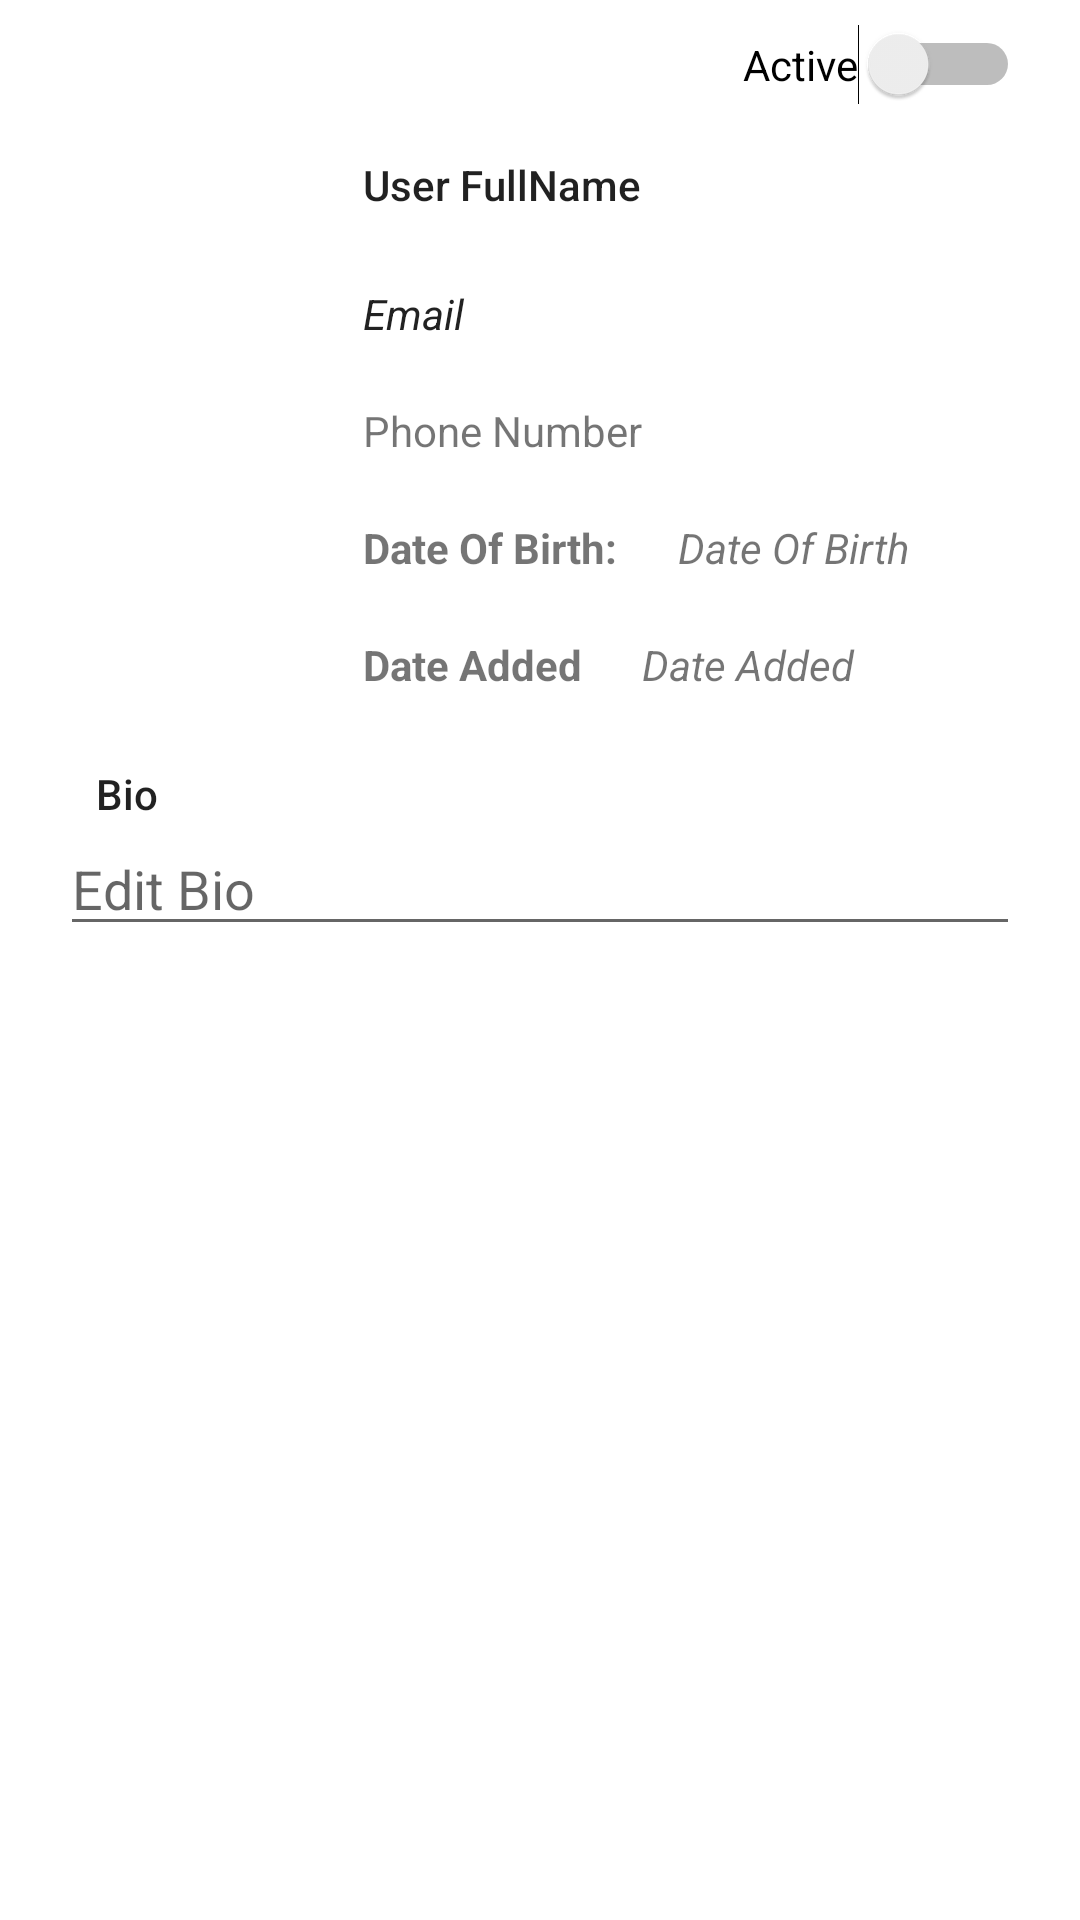

Here is an Android app screen rendered from its layout file. Give the layout XML and the strings, colors and styles it references.
<!-- AndroidManifest.xml: application theme Theme.UsersApp -->
<!-- res/layout/activity_user_details.xml -->
<?xml version="1.0" encoding="utf-8"?>
<androidx.constraintlayout.widget.ConstraintLayout xmlns:android="http://schemas.android.com/apk/res/android"
    xmlns:app="http://schemas.android.com/apk/res-auto"
    xmlns:tools="http://schemas.android.com/tools"
    android:layout_width="match_parent"
    android:layout_height="match_parent"
    android:background="?android:attr/colorBackground"
    tools:context=".ui.UserDetailsActivity">

    <ImageView
        android:id="@+id/profile_image"
        android:layout_width="75dp"
        android:layout_height="150dp"
        android:layout_marginTop="32dp"
        app:layout_constraintStart_toStartOf="@+id/guideline2"
        app:layout_constraintTop_toTopOf="parent"
        tools:srcCompat="@drawable/profile_picture" />


    <TextView
        android:id="@+id/profile_phone"
        android:layout_width="0dp"
        android:layout_height="wrap_content"
        android:layout_marginTop="20dp"
        android:text="@string/phone"
        app:layout_constraintEnd_toStartOf="@+id/guideline4"
        app:layout_constraintHorizontal_bias="1.0"
        app:layout_constraintStart_toStartOf="@+id/guideline3"
        app:layout_constraintTop_toBottomOf="@+id/profile_email" />

    <TextView
        android:id="@+id/profile_dob1"
        android:layout_width="0dp"
        android:layout_height="wrap_content"
        android:layout_marginTop="20dp"
        android:text="Date Of Birth:"
        android:textStyle="bold"
        app:layout_constraintStart_toStartOf="@+id/guideline3"
        app:layout_constraintTop_toBottomOf="@+id/profile_phone" />

    <TextView
        android:id="@+id/profile_dob"
        android:layout_width="0dp"
        android:layout_height="wrap_content"
        android:layout_marginStart="20dp"
        android:layout_marginTop="20dp"
        android:text="Date Of Birth"
        android:textStyle="italic"
        app:layout_constraintStart_toEndOf="@+id/profile_dob1"
        app:layout_constraintTop_toBottomOf="@+id/profile_phone" />

    <TextView
        android:id="@+id/profile_date_added1"
        android:layout_width="0dp"
        android:layout_height="wrap_content"
        android:layout_marginTop="20dp"
        android:text="Date Added"
        android:textStyle="bold"
        app:layout_constraintStart_toStartOf="@+id/guideline3"
        app:layout_constraintTop_toBottomOf="@+id/profile_dob" />

    <TextView
        android:id="@+id/profile_date_added"
        android:layout_width="0dp"
        android:layout_height="wrap_content"
        android:layout_marginStart="20dp"
        android:layout_marginTop="20dp"
        android:text="Date Added"
        android:textStyle="italic"
        app:layout_constraintEnd_toStartOf="@+id/guideline4"
        app:layout_constraintHorizontal_bias="1.0"
        app:layout_constraintStart_toEndOf="@+id/profile_date_added1"
        app:layout_constraintTop_toBottomOf="@+id/profile_dob" />


    <TextView
        android:id="@+id/profile_name"
        android:layout_width="0dp"
        android:layout_height="wrap_content"
        android:layout_marginTop="52dp"
        android:text="@string/name"
        android:textAppearance="@style/TextAppearance.AppCompat.Body2"
        app:layout_constraintEnd_toStartOf="@+id/guideline4"
        app:layout_constraintHorizontal_bias="1.0"
        app:layout_constraintStart_toStartOf="@+id/guideline3"
        app:layout_constraintTop_toTopOf="parent" />

    <TextView
        android:id="@+id/profile_email"
        android:layout_width="0dp"
        android:layout_height="wrap_content"
        android:layout_marginTop="24dp"
        android:text="@string/email"
        android:textAppearance="@style/TextAppearance.AppCompat.Body1"
        android:textStyle="italic"
        app:layout_constraintEnd_toStartOf="@+id/guideline4"
        app:layout_constraintHorizontal_bias="1.0"
        app:layout_constraintStart_toStartOf="@+id/guideline3"
        app:layout_constraintTop_toBottomOf="@+id/profile_name" />


    <TextView
        android:id="@+id/profile_bio"
        android:layout_width="wrap_content"
        android:layout_height="wrap_content"
        android:layout_marginStart="12dp"
        android:layout_marginTop="24dp"
        android:text="@string/bio"
        android:textAppearance="@style/TextAppearance.AppCompat.Body2"
        app:layout_constraintStart_toStartOf="@id/guideline2"
        app:layout_constraintTop_toBottomOf="@+id/profile_date_added1" />

    <Switch
        android:id="@+id/active_user"
        android:layout_width="wrap_content"
        android:layout_height="wrap_content"
        android:layout_marginTop="8dp"
        android:text="Active"
        app:layout_constraintEnd_toStartOf="@+id/guideline4"
        app:layout_constraintTop_toTopOf="parent"
        />

    <androidx.constraintlayout.widget.Guideline
        android:id="@+id/guideline2"
        android:layout_width="wrap_content"
        android:layout_height="wrap_content"
        android:orientation="vertical"
        app:layout_constraintGuide_begin="20dp" />

    <androidx.constraintlayout.widget.Guideline
        android:id="@+id/guideline3"
        android:layout_width="wrap_content"
        android:layout_height="wrap_content"
        android:orientation="vertical"
        app:layout_constraintGuide_begin="121dp" />

    <androidx.constraintlayout.widget.Guideline
        android:id="@+id/guideline4"
        android:layout_width="wrap_content"
        android:layout_height="wrap_content"
        android:orientation="vertical"
        app:layout_constraintGuide_end="20dp" />

    <TextView
        android:id="@+id/show_bio"
        android:layout_width="0dp"
        android:layout_height="wrap_content"
        android:visibility="invisible"
        app:layout_constraintEnd_toStartOf="@+id/guideline4"
        app:layout_constraintHorizontal_bias="0.0"
        android:textAppearance="@style/TextAppearance.AppCompat.Body1"
        app:layout_constraintStart_toStartOf="@+id/guideline2"
        app:layout_constraintTop_toBottomOf="@+id/profile_bio"
        app:layout_constraintVertical_bias="0.0" />

    <EditText
        android:id="@+id/edit_bio"
        android:layout_width="0dp"
        android:layout_height="wrap_content"
        android:ems="10"
        android:hint="Edit Bio"
        android:inputType="textPersonName"
        app:layout_constraintEnd_toStartOf="@+id/guideline4"
        app:layout_constraintStart_toStartOf="@+id/guideline2"
        app:layout_constraintTop_toTopOf="@+id/show_bio"></EditText>

    <Button
        android:id="@+id/submit_bio"
        android:layout_width="wrap_content"
        android:layout_height="wrap_content"
        android:padding="2dp"
        android:text="Save Bio"
        android:textSize="14dp"
        android:visibility="invisible"
        app:layout_constraintEnd_toStartOf="@+id/guideline4"
        app:layout_constraintHorizontal_bias="0.496"
        app:layout_constraintStart_toStartOf="@+id/guideline2"
        app:layout_constraintTop_toBottomOf="@+id/edit_bio" />

    <ImageButton
        android:id="@+id/edit_bio_pencil"
        android:layout_width="14dp"
        android:layout_height="16dp"
        android:layout_marginStart="20dp"
        android:backgroundTint="@android:color/transparent"
        android:tint="@color/purple_700"
        android:visibility="invisible"
        app:layout_constraintBottom_toTopOf="@+id/profile_bio"
        app:layout_constraintStart_toStartOf="@+id/guideline2"
        app:srcCompat="@drawable/ic_edit" />
</androidx.constraintlayout.widget.ConstraintLayout>
<!-- resources referenced by this layout -->
<resources>
  <color name="purple_700">#FF3700B3</color>
  <!-- drawable profile_picture: png bitmap (drawable, 27127 bytes) -->
  <string name="bio">Bio</string>
  <string name="email">Email</string>
  <string name="name">User FullName</string>
  <string name="phone">Phone Number</string>
  <style name="Theme.UsersApp" parent="Theme.MaterialComponents.DayNight.DarkActionBar">
          
          <item name="colorPrimary">@color/orange</item>
          <item name="colorPrimaryVariant">@color/purple_700</item>
          <item name="colorOnPrimary">@color/white</item>
          
          <item name="colorSecondary">@color/teal_200</item>
          <item name="colorSecondaryVariant">@color/teal_700</item>
          <item name="colorOnSecondary">@color/black</item>
          
          <item name="android:statusBarColor" tools:targetApi="l">?attr/colorPrimaryVariant</item>
          
  
      </style>
  <color name="orange">#FB8C00</color>
  <color name="white">#FFFFFFFF</color>
  <color name="teal_200">#FF03DAC5</color>
  <color name="teal_700">#FF018786</color>
  <color name="black">#FF000000</color>
</resources>
